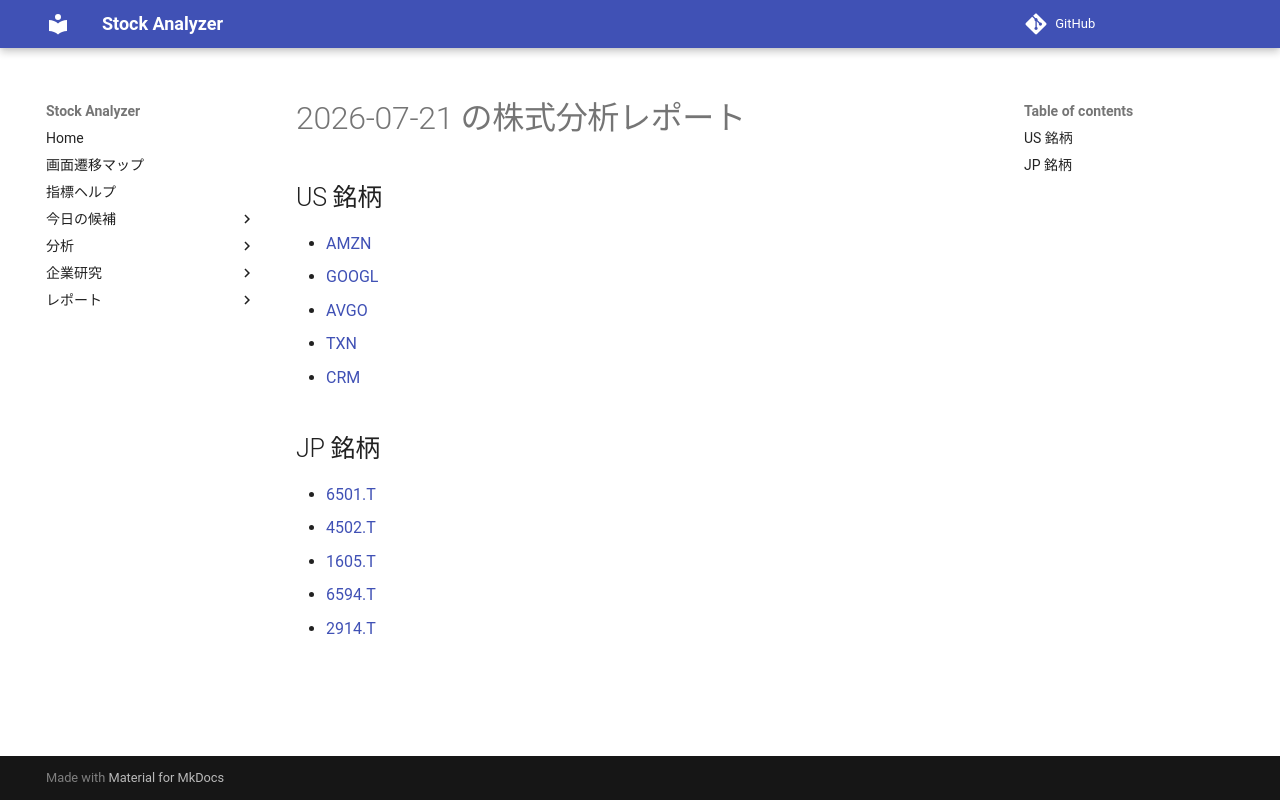

repository: Yumi-note/Making-APP · page: reports/2026-07-21/170107/index.html · generator: mkdocs

# 2026-07-21 の株式分析レポート

## US 銘柄

- [AMZN](AMZN.md)
- [GOOGL](GOOGL.md)
- [AVGO](AVGO.md)
- [TXN](TXN.md)
- [CRM](CRM.md)

## JP 銘柄

- [6501.T](6501_T.md)
- [4502.T](4502_T.md)
- [1605.T](1605_T.md)
- [6594.T](6594_T.md)
- [2914.T](2914_T.md)
